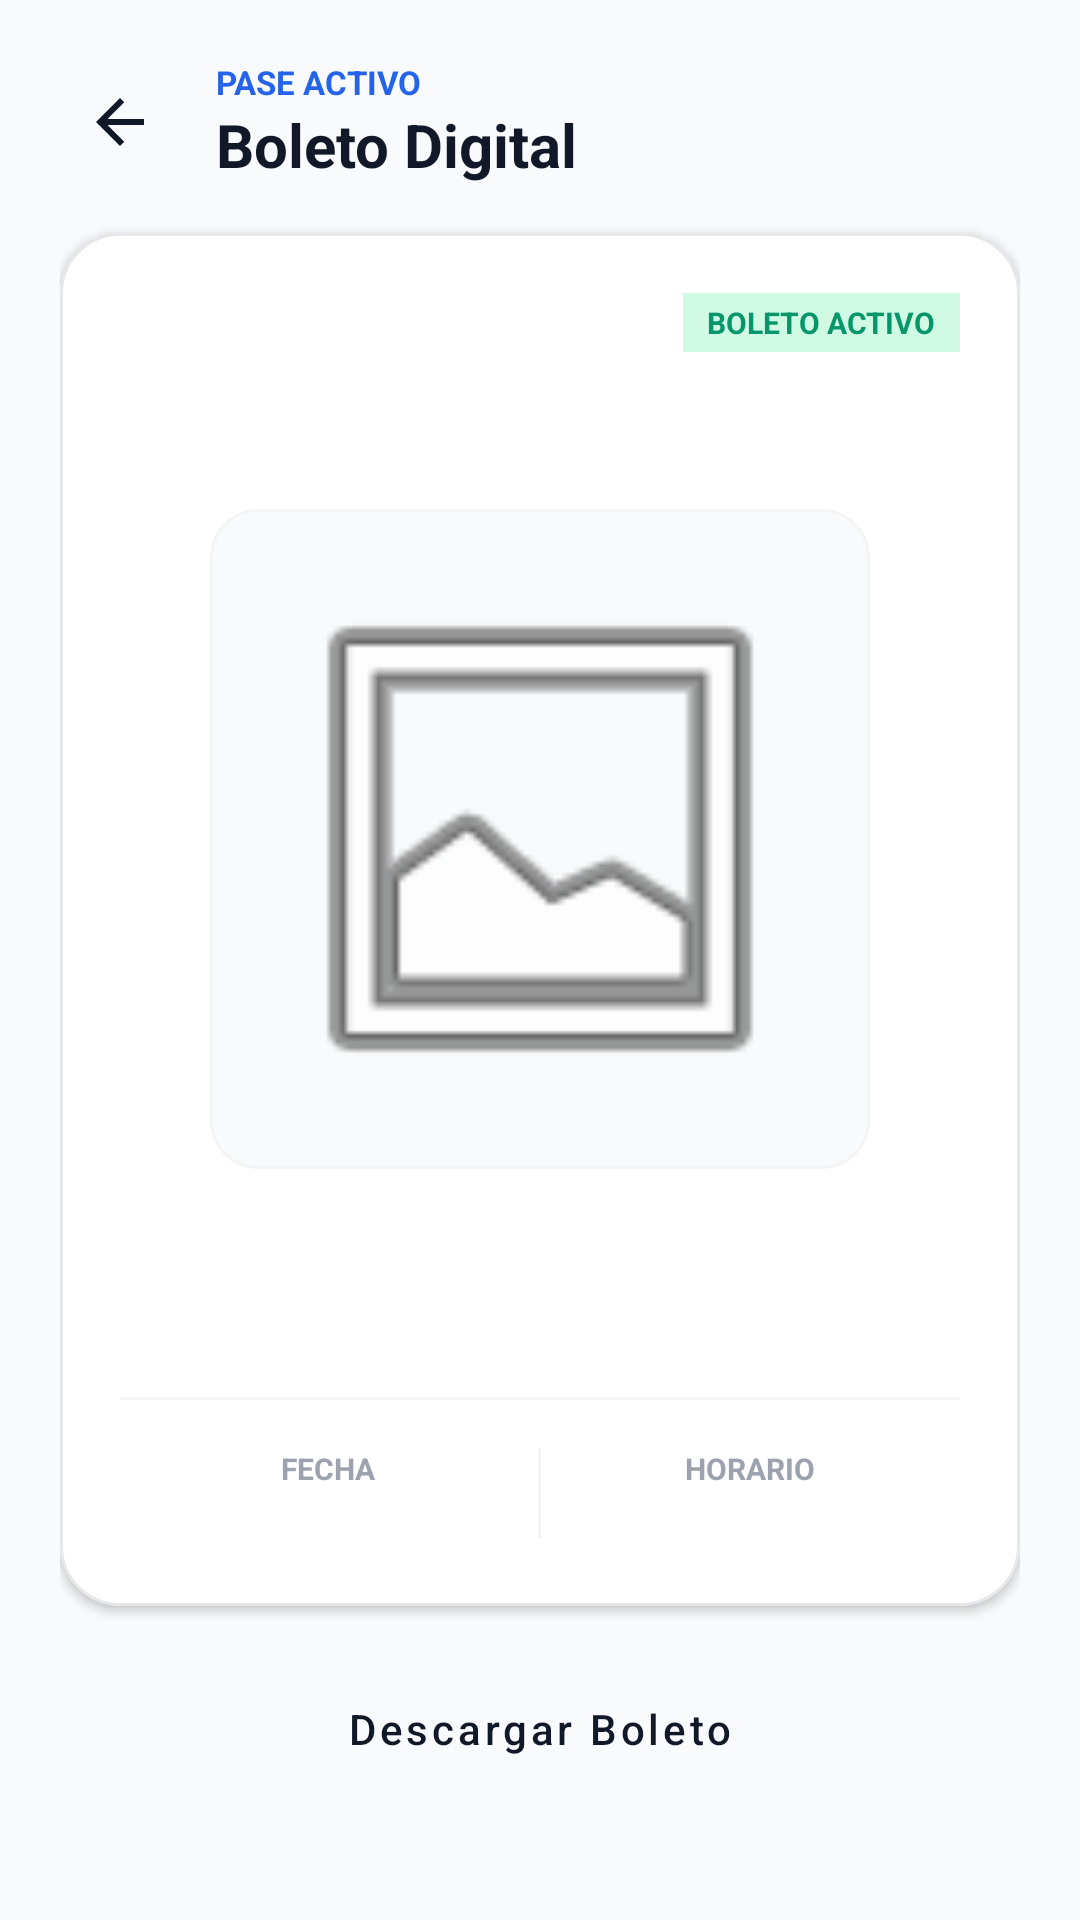

Layout XML and referenced resources for this Android screen:
<!-- AndroidManifest.xml: application theme Theme.Kodeapp -->
<!-- res/layout/fragment_ticket.xml -->
<?xml version="1.0" encoding="utf-8"?>
<ScrollView xmlns:android="http://schemas.android.com/apk/res/android"
    xmlns:tools="http://schemas.android.com/tools"
    xmlns:app="http://schemas.android.com/apk/res-auto"
    android:layout_width="match_parent"
    android:layout_height="match_parent"
    android:background="#F9FAFB"
    android:fillViewport="true">

    <LinearLayout
        android:layout_width="match_parent"
        android:layout_height="wrap_content"
        android:orientation="vertical"
        android:padding="20dp">


        <RelativeLayout
            android:layout_width="match_parent"
            android:layout_height="wrap_content"
            android:layout_marginBottom="16dp">

            <ImageButton
                android:id="@+id/btnBack"
                android:layout_width="40dp"
                android:layout_height="40dp"
                android:layout_alignParentStart="true"
                android:layout_centerVertical="true"
                android:background="?attr/selectableItemBackgroundBorderless"
                android:contentDescription="Volver"
                android:src="@drawable/ic_arrow_back" />

            <LinearLayout
                android:layout_width="wrap_content"
                android:layout_height="wrap_content"
                android:layout_centerVertical="true"
                android:layout_toEndOf="@id/btnBack"
                android:layout_marginStart="12dp"
                android:orientation="vertical">

                <TextView
                    android:layout_width="wrap_content"
                    android:layout_height="wrap_content"
                    android:text="PASE ACTIVO"
                    android:textColor="#2563EB"
                    android:textSize="11sp"
                    android:textStyle="bold" />

                <TextView
                    android:layout_width="wrap_content"
                    android:layout_height="wrap_content"
                    android:text="Boleto Digital"
                    android:textColor="#111827"
                    android:textSize="20sp"
                    android:textStyle="bold" />
            </LinearLayout>
        </RelativeLayout>


        <com.google.android.material.card.MaterialCardView
            android:id="@+id/cardTicketContainer"
            android:layout_width="match_parent"
            android:layout_height="wrap_content"
            app:cardBackgroundColor="#FFFFFF"
            app:cardCornerRadius="20dp"
            app:cardElevation="2dp"
            app:strokeColor="#E5E7EB"
            app:strokeWidth="1dp">

            <LinearLayout
                android:layout_width="match_parent"
                android:layout_height="wrap_content"
                android:orientation="vertical"
                android:padding="20dp">


                <RelativeLayout
                    android:layout_width="match_parent"
                    android:layout_height="wrap_content">

                    <TextView
                        android:id="@+id/tvTicketCategory"
                        android:layout_width="wrap_content"
                        android:layout_height="wrap_content"
                        android:layout_alignParentStart="true"
                        tools:text="CONFERENCIA"
                        android:textColor="#2563EB"
                        android:textSize="11sp"
                        android:textStyle="bold" />

                    <TextView
                        android:id="@+id/tvTicketStatus"
                        android:layout_width="wrap_content"
                        android:layout_height="wrap_content"
                        android:layout_alignParentEnd="true"
                        android:background="#D1FAE5"
                        android:paddingHorizontal="8dp"
                        android:paddingVertical="3dp"
                        android:text="BOLETO ACTIVO"
                        android:textColor="#059669"
                        android:textSize="10sp"
                        android:textStyle="bold" />
                </RelativeLayout>

                <TextView
                    android:id="@+id/tvTicketEvent"
                    android:layout_width="match_parent"
                    android:layout_height="wrap_content"
                    android:layout_marginTop="8dp"
                    tools:text="Nombre del Evento"
                    android:textColor="#111827"
                    android:textSize="18sp"
                    android:textStyle="bold" />


                <com.google.android.material.card.MaterialCardView
                    android:layout_width="220dp"
                    android:layout_height="220dp"
                    android:layout_gravity="center_horizontal"
                    android:layout_marginVertical="20dp"
                    app:cardBackgroundColor="#F9FAFB"
                    app:cardCornerRadius="16dp"
                    app:cardElevation="0dp"
                    app:strokeColor="#F3F4F6"
                    app:strokeWidth="1dp">

                    <ImageView
                        android:id="@+id/ivTicketQR"
                        android:layout_width="match_parent"
                        android:layout_height="match_parent"
                        android:padding="16dp"
                        android:contentDescription="Código QR de Pase"
                        android:src="@android:drawable/ic_menu_gallery" />
                </com.google.android.material.card.MaterialCardView>


                <TextView
                    android:id="@+id/tvTicketUser"
                    android:layout_width="match_parent"
                    android:layout_height="wrap_content"
                    android:gravity="center"
                    tools:text="Nombre del Usuario"
                    android:textColor="#111827"
                    android:textSize="16sp"
                    android:textStyle="bold" />

                <TextView
                    android:id="@+id/tvTicketCode"
                    android:layout_width="match_parent"
                    android:layout_height="wrap_content"
                    android:layout_marginTop="2dp"
                    android:gravity="center"
                    tools:text="Acceso General • ID: #EVT-1234"
                    android:textColor="#6B7280"
                    android:textSize="12sp" />

                <View
                    android:layout_width="match_parent"
                    android:layout_height="1dp"
                    android:layout_marginVertical="16dp"
                    android:background="#F3F4F6" />


                <LinearLayout
                    android:layout_width="match_parent"
                    android:layout_height="wrap_content"
                    android:orientation="horizontal">

                    <LinearLayout
                        android:layout_width="0dp"
                        android:layout_height="wrap_content"
                        android:layout_weight="1"
                        android:gravity="center"
                        android:orientation="vertical">

                        <TextView
                            android:layout_width="wrap_content"
                            android:layout_height="wrap_content"
                            android:text="FECHA"
                            android:textColor="#9CA3AF"
                            android:textSize="10sp"
                            android:textStyle="bold" />

                        <TextView
                            android:id="@+id/tvTicketDate"
                            android:layout_width="wrap_content"
                            android:layout_height="wrap_content"
                            tools:text="20 Sep, 2026"
                            android:textColor="#111827"
                            android:textSize="14sp"
                            android:textStyle="bold" />
                    </LinearLayout>

                    <View
                        android:layout_width="1dp"
                        android:layout_height="30dp"
                        android:background="#F3F4F6" />

                    <LinearLayout
                        android:layout_width="0dp"
                        android:layout_height="wrap_content"
                        android:layout_weight="1"
                        android:gravity="center"
                        android:orientation="vertical">

                        <TextView
                            android:layout_width="wrap_content"
                            android:layout_height="wrap_content"
                            android:text="HORARIO"
                            android:textColor="#9CA3AF"
                            android:textSize="10sp"
                            android:textStyle="bold" />

                        <TextView
                            android:id="@+id/tvTicketTime"
                            android:layout_width="wrap_content"
                            android:layout_height="wrap_content"
                            tools:text="18:00 hrs"
                            android:textColor="#111827"
                            android:textSize="14sp"
                            android:textStyle="bold" />
                    </LinearLayout>
                </LinearLayout>

            </LinearLayout>
        </com.google.android.material.card.MaterialCardView>


        <Button
            android:id="@+id/btnShareTicket"
            style="@style/Widget.MaterialComponents.Button.OutlinedButton"
            android:layout_width="match_parent"
            android:layout_height="50dp"
            android:layout_marginTop="16dp"
            android:text="Descargar Boleto"
            android:textAllCaps="false"
            android:textColor="#111827"
            app:cornerRadius="12dp"
            app:strokeColor="#D1D5DB" />

    </LinearLayout>
</ScrollView>
<!-- resources referenced by this layout -->
<resources>
  <!-- drawable ic_arrow_back (drawable) -->
  <?xml version="1.0" encoding="utf-8"?>
  <vector xmlns:android="http://schemas.android.com/apk/res/android"
      android:width="24dp"
      android:height="24dp"
      android:autoMirrored="true"
      android:tint="#111827"
      android:viewportWidth="24"
      android:viewportHeight="24">
      <path
          android:fillColor="@android:color/white"
          android:pathData="M20,11H7.83l5.59,-5.59L12,4l-8,8 8,8 1.41,-1.41L7.83,13H20v-2z" />
  </vector>
  <style name="Theme.Kodeapp" parent="Base.Theme.Kodeapp" />
  <style name="Base.Theme.Kodeapp" parent="Theme.Material3.Light.NoActionBar">
          
          
      </style>
</resources>
